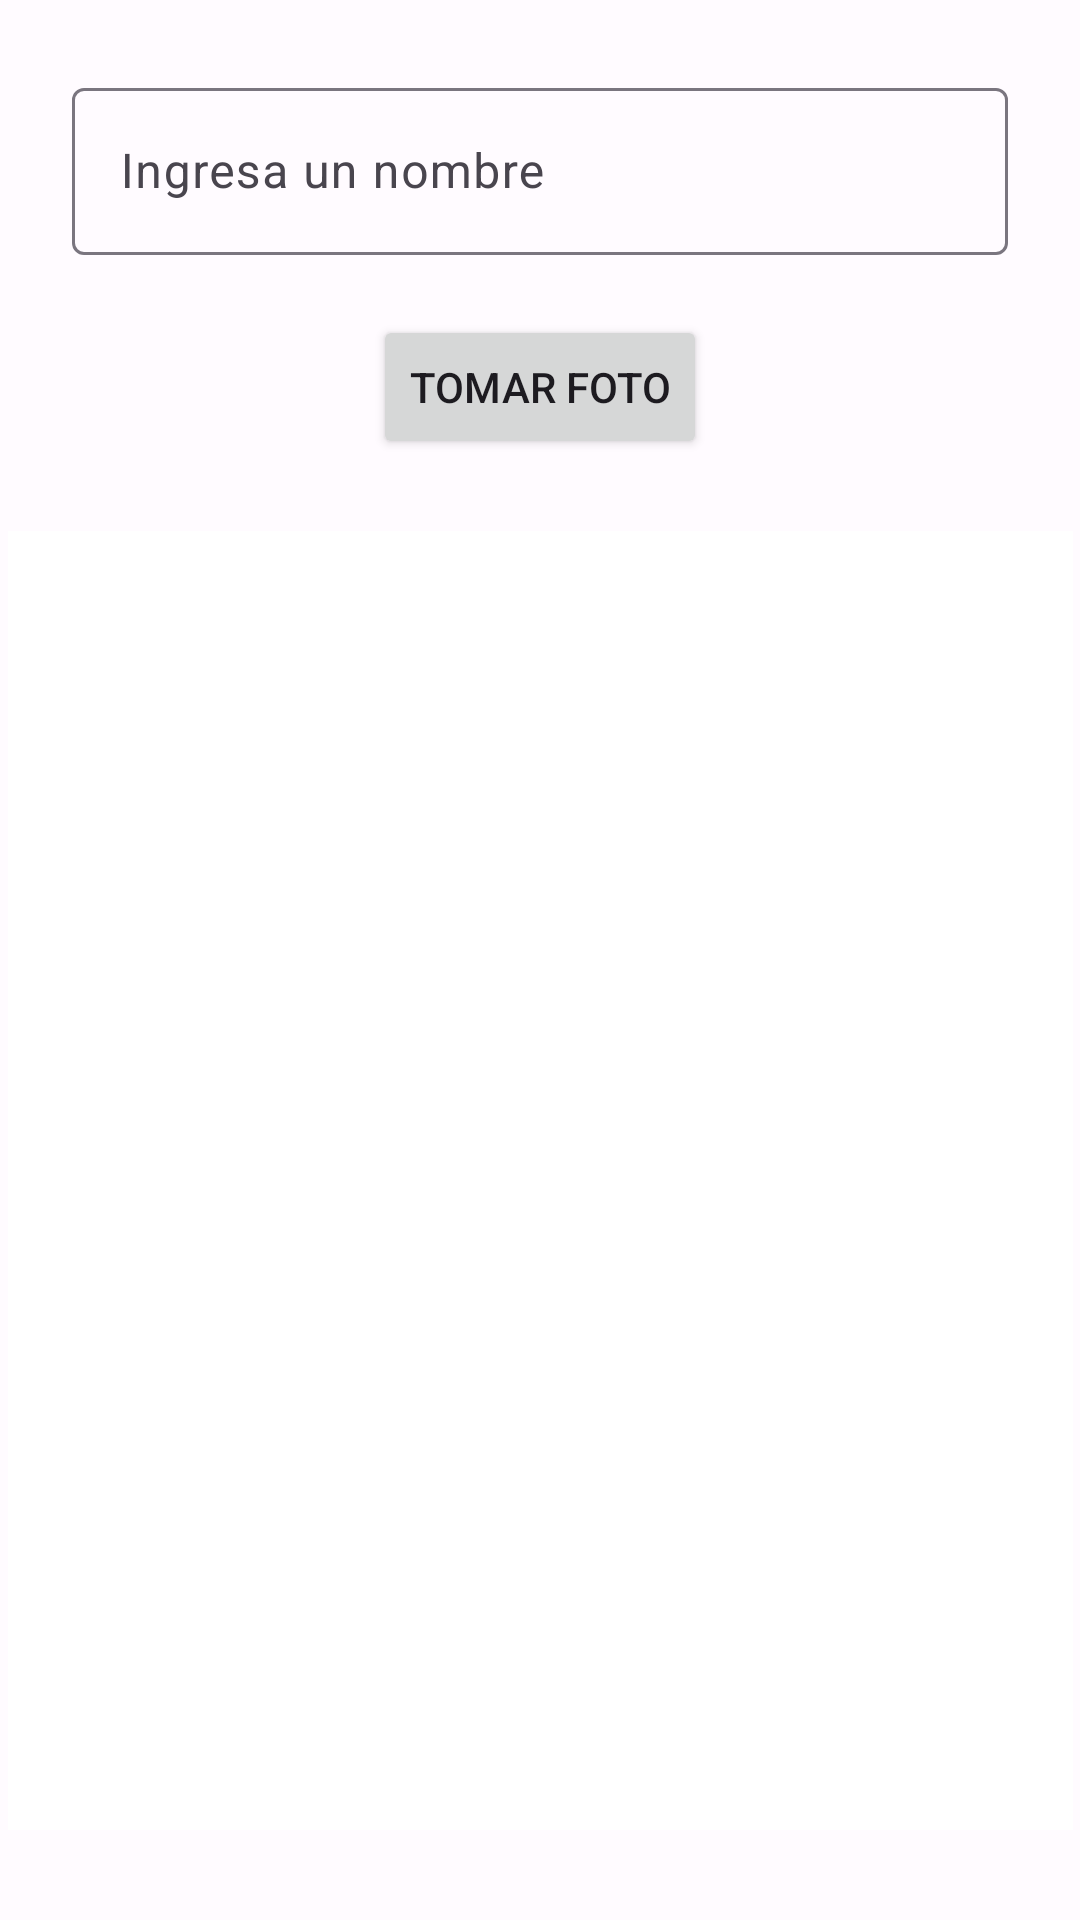

Layout XML and referenced resources for this Android screen:
<!-- AndroidManifest.xml: application theme Theme.EC2_Alarcon_Quintanilla -->
<!-- res/layout/fragment_camera.xml -->
<?xml version="1.0" encoding="utf-8"?>
<FrameLayout xmlns:android="http://schemas.android.com/apk/res/android"
    xmlns:app="http://schemas.android.com/apk/res-auto"
    xmlns:tools="http://schemas.android.com/tools"
    android:layout_width="match_parent"
    android:layout_height="match_parent"
    tools:context=".Camera">

    


    <androidx.constraintlayout.widget.ConstraintLayout
        android:layout_width="match_parent"
        android:layout_height="match_parent">

        <com.google.android.material.textfield.TextInputLayout
            android:id="@+id/tilName"
            android:layout_width="match_parent"
            android:layout_height="wrap_content"
            android:layout_marginTop="24dp"
            android:layout_marginHorizontal="24dp"
            android:hint="Ingresa un nombre"
            app:layout_constraintEnd_toEndOf="parent"
            app:layout_constraintStart_toStartOf="parent"
            app:layout_constraintTop_toTopOf="parent">

            <com.google.android.material.textfield.TextInputEditText
                android:layout_width="match_parent"
                android:layout_height="wrap_content"
                 />

        </com.google.android.material.textfield.TextInputLayout>

        <Button
            android:id="@+id/btnFoto"
            android:layout_width="wrap_content"
            android:layout_height="wrap_content"
            android:layout_marginTop="20dp"
            android:text="Tomar Foto"
            app:layout_constraintEnd_toEndOf="parent"
            app:layout_constraintStart_toStartOf="parent"
            app:layout_constraintTop_toBottomOf="@+id/tilName" />

        <ImageView
            android:id="@+id/imgFoto"
            android:layout_width="355dp"
            android:layout_height="433dp"
            android:layout_marginHorizontal="24dp"
            android:layout_marginVertical="24dp"
            android:background="?attr/colorOnPrimarySurface"

            android:contentDescription="@null"
            app:layout_constraintEnd_toEndOf="parent"
            app:layout_constraintStart_toStartOf="parent"
            app:layout_constraintTop_toBottomOf="@+id/btnFoto" />

    </androidx.constraintlayout.widget.ConstraintLayout>

</FrameLayout>
<!-- resources referenced by this layout -->
<resources>
  <style name="Theme.EC2_Alarcon_Quintanilla" parent="Base.Theme.EC2_Alarcon_Quintanilla" />
  <style name="Base.Theme.EC2_Alarcon_Quintanilla" parent="Theme.Material3.Light.NoActionBar">
          <item name="colorPrimary">@color/md_theme_light_primary</item>
          <item name="colorOnPrimary">@color/md_theme_light_onPrimary</item>
          <item name="colorPrimaryContainer">@color/md_theme_light_primaryContainer</item>
          <item name="colorOnPrimaryContainer">@color/md_theme_light_onPrimaryContainer</item>
          <item name="colorSecondary">@color/md_theme_light_secondary</item>
          <item name="colorOnSecondary">@color/md_theme_light_onSecondary</item>
          <item name="colorSecondaryContainer">@color/md_theme_light_secondaryContainer</item>
          <item name="colorOnSecondaryContainer">@color/md_theme_light_onSecondaryContainer</item>
          <item name="colorTertiary">@color/md_theme_light_tertiary</item>
          <item name="colorOnTertiary">@color/md_theme_light_onTertiary</item>
          <item name="colorTertiaryContainer">@color/md_theme_light_tertiaryContainer</item>
          <item name="colorOnTertiaryContainer">@color/md_theme_light_onTertiaryContainer</item>
          <item name="colorError">@color/md_theme_light_error</item>
          <item name="colorErrorContainer">@color/md_theme_light_errorContainer</item>
          <item name="colorOnError">@color/md_theme_light_onError</item>
          <item name="colorOnErrorContainer">@color/md_theme_light_onErrorContainer</item>
          <item name="android:colorBackground">@color/md_theme_light_background</item>
          <item name="colorOnBackground">@color/md_theme_light_onBackground</item>
          <item name="colorSurface">@color/md_theme_light_surface</item>
          <item name="colorOnSurface">@color/md_theme_light_onSurface</item>
          <item name="colorSurfaceVariant">@color/md_theme_light_surfaceVariant</item>
          <item name="colorOnSurfaceVariant">@color/md_theme_light_onSurfaceVariant</item>
          <item name="colorOutline">@color/md_theme_light_outline</item>
          <item name="colorOnSurfaceInverse">@color/md_theme_light_inverseOnSurface</item>
          <item name="colorSurfaceInverse">@color/md_theme_light_inverseSurface</item>
          <item name="colorPrimaryInverse">@color/md_theme_light_inversePrimary</item>
      </style>
  <color name="md_theme_light_primary">#6B4EA2</color>
  <color name="md_theme_light_onPrimary">#FFFFFF</color>
  <color name="md_theme_light_primaryContainer">#EBDDFF</color>
  <color name="md_theme_light_onPrimaryContainer">#250059</color>
  <color name="md_theme_light_secondary">#6A46C2</color>
  <color name="md_theme_light_onSecondary">#FFFFFF</color>
  <color name="md_theme_light_secondaryContainer">#E9DDFF</color>
  <color name="md_theme_light_onSecondaryContainer">#22005D</color>
  <color name="md_theme_light_tertiary">#7E525D</color>
  <color name="md_theme_light_onTertiary">#FFFFFF</color>
  <color name="md_theme_light_tertiaryContainer">#FFD9E1</color>
  <color name="md_theme_light_onTertiaryContainer">#31101B</color>
  <color name="md_theme_light_error">#BA1A1A</color>
  <color name="md_theme_light_errorContainer">#FFDAD6</color>
  <color name="md_theme_light_onError">#FFFFFF</color>
  <color name="md_theme_light_onErrorContainer">#410002</color>
  <color name="md_theme_light_background">#FFFBFF</color>
  <color name="md_theme_light_onBackground">#1D1B1E</color>
  <color name="md_theme_light_surface">#FFFBFF</color>
  <color name="md_theme_light_onSurface">#1D1B1E</color>
  <color name="md_theme_light_surfaceVariant">#E7E0EB</color>
  <color name="md_theme_light_onSurfaceVariant">#49454E</color>
  <color name="md_theme_light_outline">#7A757F</color>
  <color name="md_theme_light_inverseOnSurface">#F5EFF4</color>
  <color name="md_theme_light_inverseSurface">#323033</color>
  <color name="md_theme_light_inversePrimary">#D3BBFF</color>
</resources>
